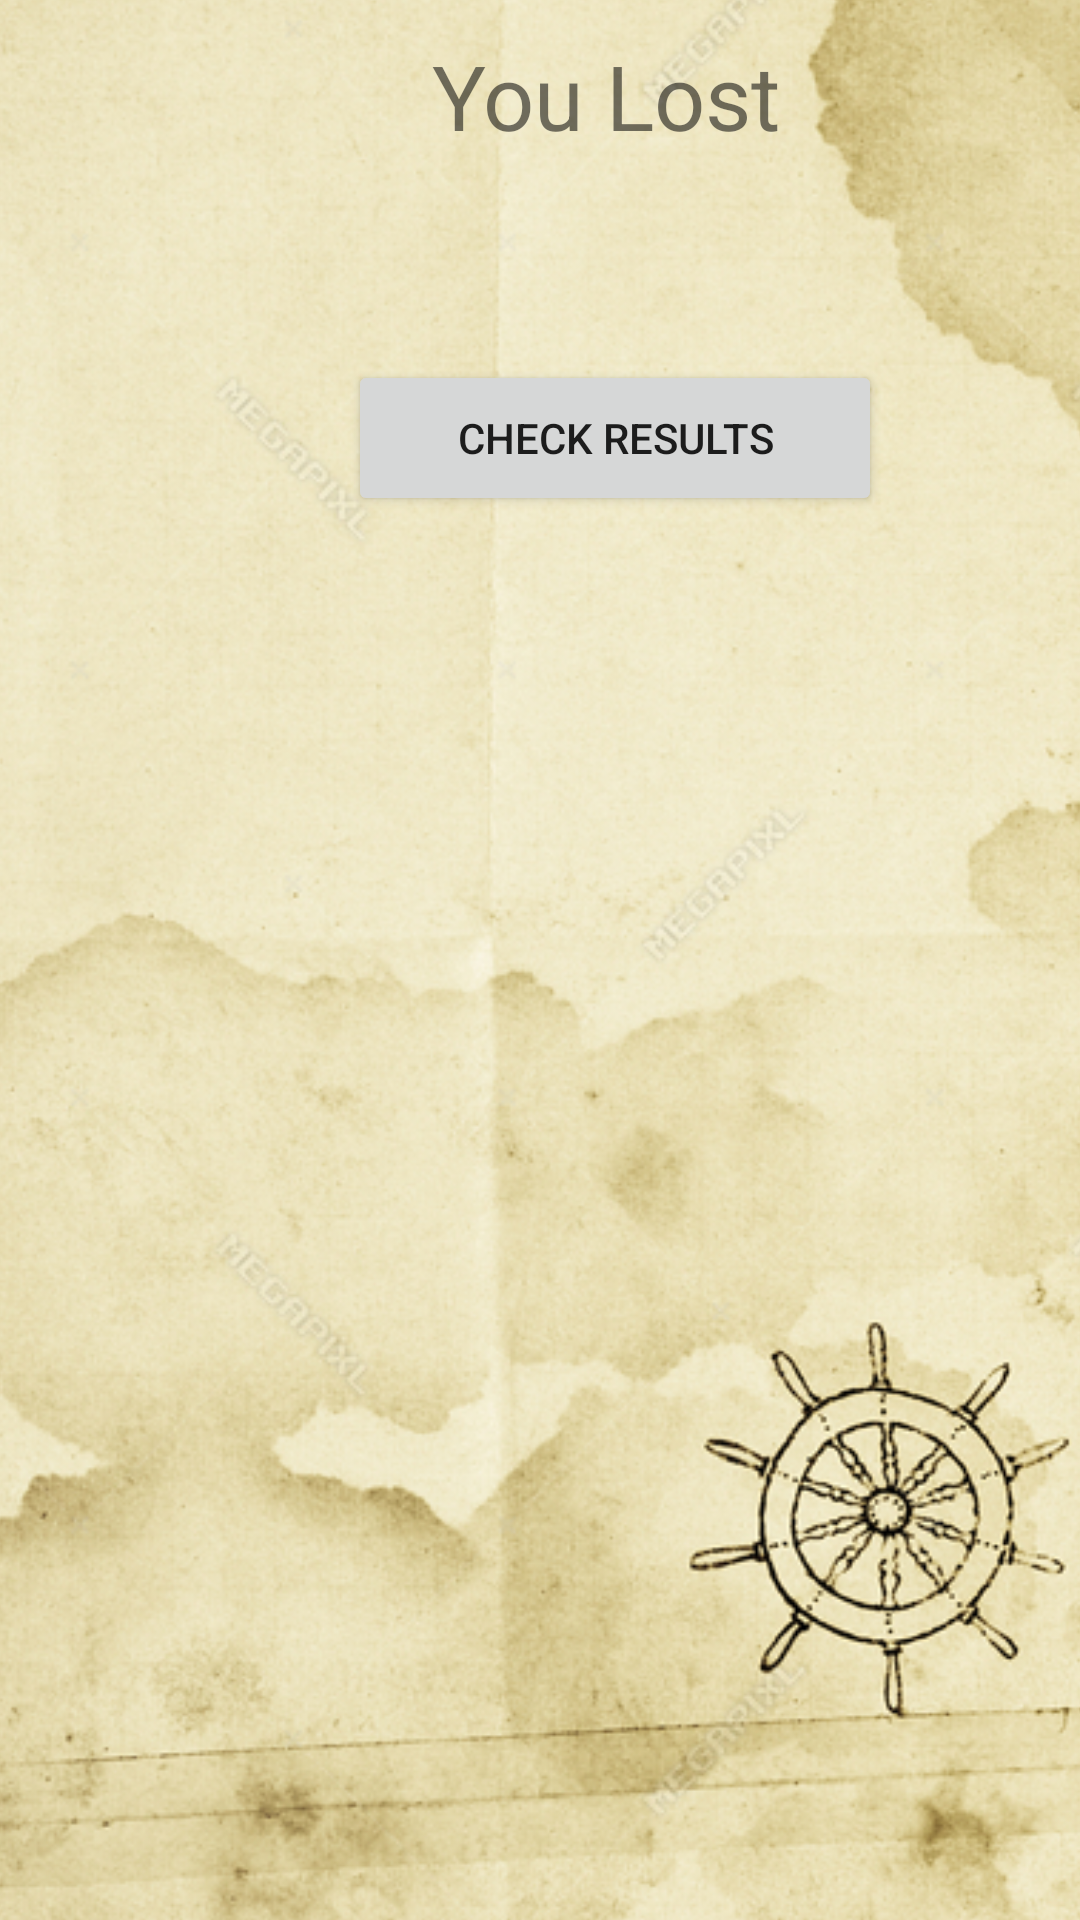

Layout XML and referenced resources for this Android screen:
<!-- AndroidManifest.xml: application theme Theme.Treasure_Hunter_Mobile -->
<!-- res/layout/activity_lost.xml -->
<?xml version="1.0" encoding="utf-8"?>
<androidx.constraintlayout.widget.ConstraintLayout xmlns:android="http://schemas.android.com/apk/res/android"
    xmlns:app="http://schemas.android.com/apk/res-auto"
    xmlns:tools="http://schemas.android.com/tools"
    android:layout_width="match_parent"
    android:layout_height="match_parent"
    tools:context=".ui.ActivityLost">

    <Button
        android:id="@+id/bt_results_lost"
        android:layout_width="178dp"
        android:layout_height="52dp"
        android:layout_marginStart="116dp"
        android:layout_marginBottom="468dp"
        android:text="@string/check_results"
        app:layout_constraintBottom_toBottomOf="parent"
        app:layout_constraintStart_toStartOf="parent" />

    <ImageView
        android:id="@+id/imageView6"
        android:layout_width="600dp"
        android:layout_height="760dp"
        android:contentDescription="@string/todo"
        app:layout_constraintBottom_toBottomOf="parent"
        app:layout_constraintEnd_toEndOf="parent"
        app:layout_constraintHorizontal_bias="0.502"
        app:layout_constraintStart_toStartOf="parent"
        app:layout_constraintTop_toTopOf="parent"
        app:layout_constraintVertical_bias="0.517"
        app:srcCompat="@drawable/background_login" />

    <TextView
        android:id="@+id/textView3"
        android:layout_width="wrap_content"
        android:layout_height="wrap_content"
        android:layout_marginStart="144dp"
        android:layout_marginBottom="588dp"
        android:text="@string/you_lost"
        android:textSize="30sp"
        app:layout_constraintBottom_toBottomOf="parent"
        app:layout_constraintStart_toStartOf="parent" />
</androidx.constraintlayout.widget.ConstraintLayout>
<!-- resources referenced by this layout -->
<resources>
  <!-- drawable background_login: jpg bitmap (drawable-v24, 564760 bytes) -->
  <string name="check_results">Check Results</string>
  <string name="todo">TODO</string>
  <string name="you_lost">You Lost</string>
  <style name="Theme.Treasure_Hunter_Mobile" parent="Theme.MaterialComponents.DayNight.NoActionBar">
          
          <item name="colorPrimary">#6884E8</item>
          <item name="colorOnPrimary">@color/white</item>
          
          <item name="colorSecondary">@color/teal_200</item>
          <item name="colorSecondaryVariant">@color/teal_700</item>
          <item name="colorOnSecondary">@color/black</item>
          
          <item name="android:statusBarColor" tools:targetApi="l">?attr/colorPrimaryVariant</item>
          
      </style>
  <color name="white">#FFFFFFFF</color>
  <color name="teal_200">#FF03DAC5</color>
  <color name="teal_700">#FF018786</color>
  <color name="black">#FF000000</color>
</resources>
